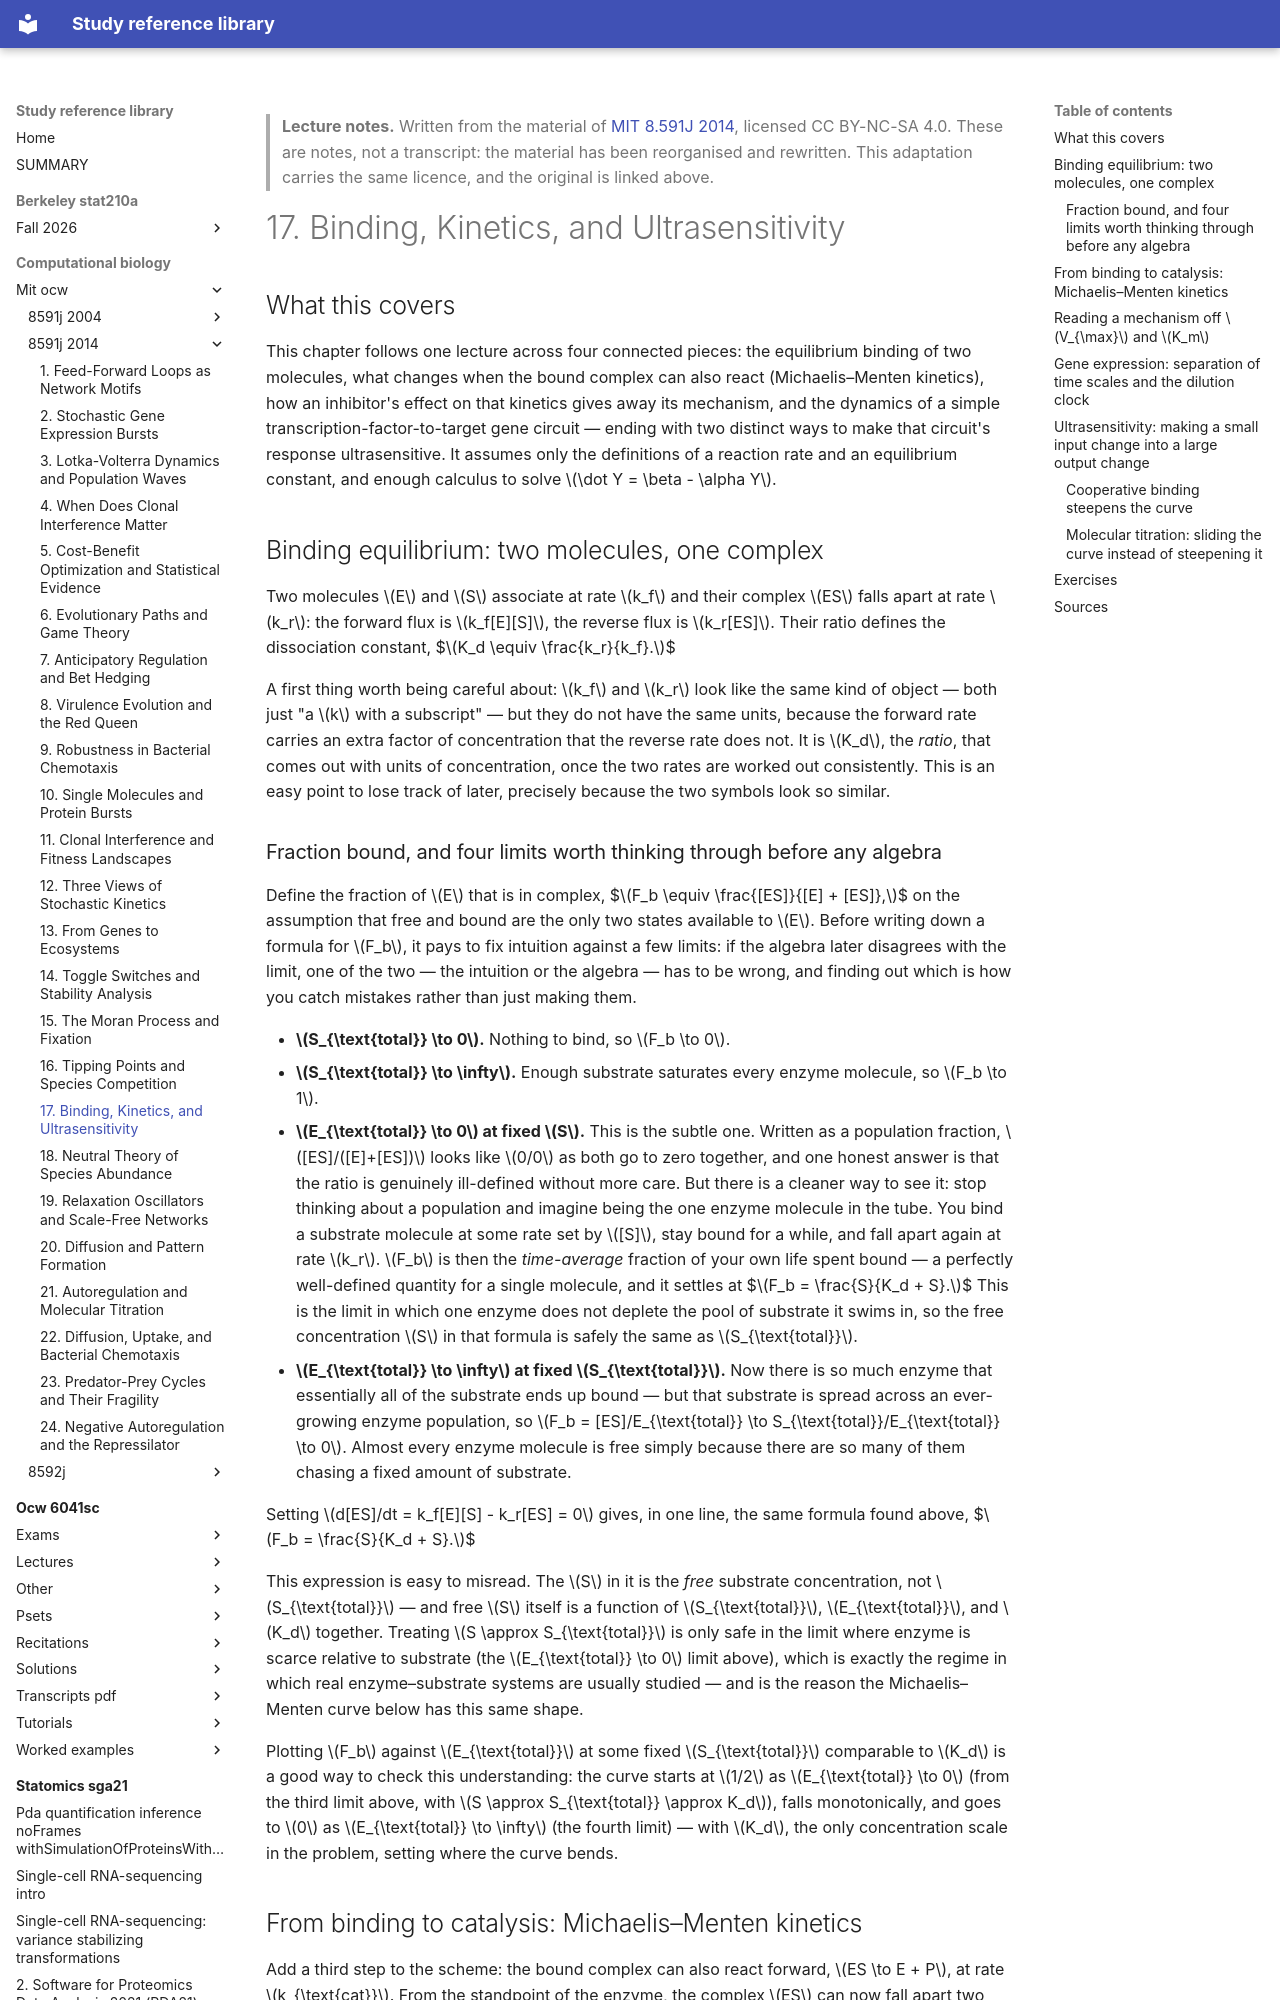

repository: Claptar/knowledge-base-library · page: computational-biology/mit-ocw/8591j-2014/17-binding-kinetics-and-ultrasensitivity/index.html · generator: mkdocs

---
title: "17. Binding, Kinetics, and Ultrasensitivity"
course: "MIT 8.591J 2014"
chapter: 17
source: "https://ocw.mit.edu/courses/8-591j-systems-biology-fall-2014/"
licence: "CC BY-NC-SA 4.0"
written: "2026-09-20"
---

> **Lecture notes.** Written from the material of [MIT 8.591J 2014](https://ocw.mit.edu/courses/8-591j-systems-biology-fall-2014/), licensed CC BY-NC-SA 4.0. These are notes, not a transcript: the material has been reorganised and rewritten. This adaptation carries the same licence, and the original is linked above.

# 17. Binding, Kinetics, and Ultrasensitivity

## What this covers

This chapter follows one lecture across four connected pieces: the equilibrium binding of two
molecules, what changes when the bound complex can also react (Michaelis–Menten kinetics), how an
inhibitor's effect on that kinetics gives away its mechanism, and the dynamics of a simple
transcription-factor-to-target gene circuit — ending with two distinct ways to make that circuit's
response ultrasensitive. It assumes only the definitions of a reaction rate and an equilibrium
constant, and enough calculus to solve $\dot Y = \beta - \alpha Y$.

## Binding equilibrium: two molecules, one complex

Two molecules $E$ and $S$ associate at rate $k_f$ and their complex $ES$ falls apart at rate $k_r$:
the forward flux is $k_f[E][S]$, the reverse flux is $k_r[ES]$. Their ratio defines the
dissociation constant,
$$K_d \equiv \frac{k_r}{k_f}.$$

A first thing worth being careful about: $k_f$ and $k_r$ look like the same kind of object — both
just "a $k$ with a subscript" — but they do not have the same units, because the forward rate
carries an extra factor of concentration that the reverse rate does not. It is $K_d$, the *ratio*,
that comes out with units of concentration, once the two rates are worked out consistently. This
is an easy point to lose track of later, precisely because the two symbols look so similar.

### Fraction bound, and four limits worth thinking through before any algebra

Define the fraction of $E$ that is in complex,
$$F_b \equiv \frac{[ES]}{[E] + [ES]},$$
on the assumption that free and bound are the only two states available to $E$. Before writing
down a formula for $F_b$, it pays to fix intuition against a few limits: if the algebra later
disagrees with the limit, one of the two — the intuition or the algebra — has to be wrong, and
finding out which is how you catch mistakes rather than just making them.

- **$S_{\text{total}} \to 0$.** Nothing to bind, so $F_b \to 0$.
- **$S_{\text{total}} \to \infty$.** Enough substrate saturates every enzyme molecule, so
  $F_b \to 1$.
- **$E_{\text{total}} \to 0$ at fixed $S$.** This is the subtle one. Written as a population
  fraction, $[ES]/([E]+[ES])$ looks like $0/0$ as both go to zero together, and one honest answer
  is that the ratio is genuinely ill-defined without more care. But there is a cleaner way to see
  it: stop thinking about a population and imagine being the one enzyme molecule in the tube. You
  bind a substrate molecule at some rate set by $[S]$, stay bound for a while, and fall apart again
  at rate $k_r$. $F_b$ is then the *time-average* fraction of your own life spent bound — a
  perfectly well-defined quantity for a single molecule, and it settles at
  $$F_b = \frac{S}{K_d + S}.$$
  This is the limit in which one enzyme does not deplete the pool of substrate it swims in, so the
  free concentration $S$ in that formula is safely the same as $S_{\text{total}}$.
- **$E_{\text{total}} \to \infty$ at fixed $S_{\text{total}}$.** Now there is so much enzyme that
  essentially all of the substrate ends up bound — but that substrate is spread across an
  ever-growing enzyme population, so $F_b = [ES]/E_{\text{total}} \to S_{\text{total}}/E_{\text{total}} \to 0$.
  Almost every enzyme molecule is free simply because there are so many of them chasing a fixed
  amount of substrate.

Setting $d[ES]/dt = k_f[E][S] - k_r[ES] = 0$ gives, in one line, the same formula found above,
$$F_b = \frac{S}{K_d + S}.$$

This expression is easy to misread. The $S$ in it is the *free* substrate concentration, not
$S_{\text{total}}$ — and free $S$ itself is a function of $S_{\text{total}}$, $E_{\text{total}}$,
and $K_d$ together. Treating $S \approx S_{\text{total}}$ is only safe in the limit where enzyme is
scarce relative to substrate (the $E_{\text{total}} \to 0$ limit above), which is exactly the
regime in which real enzyme–substrate systems are usually studied — and is the reason the
Michaelis–Menten curve below has this same shape.

Plotting $F_b$ against $E_{\text{total}}$ at some fixed $S_{\text{total}}$ comparable to $K_d$ is a
good way to check this understanding: the curve starts at $1/2$ as $E_{\text{total}} \to 0$ (from
the third limit above, with $S \approx S_{\text{total}} \approx K_d$), falls monotonically, and
goes to $0$ as $E_{\text{total}} \to \infty$ (the fourth limit) — with $K_d$, the only
concentration scale in the problem, setting where the curve bends.
